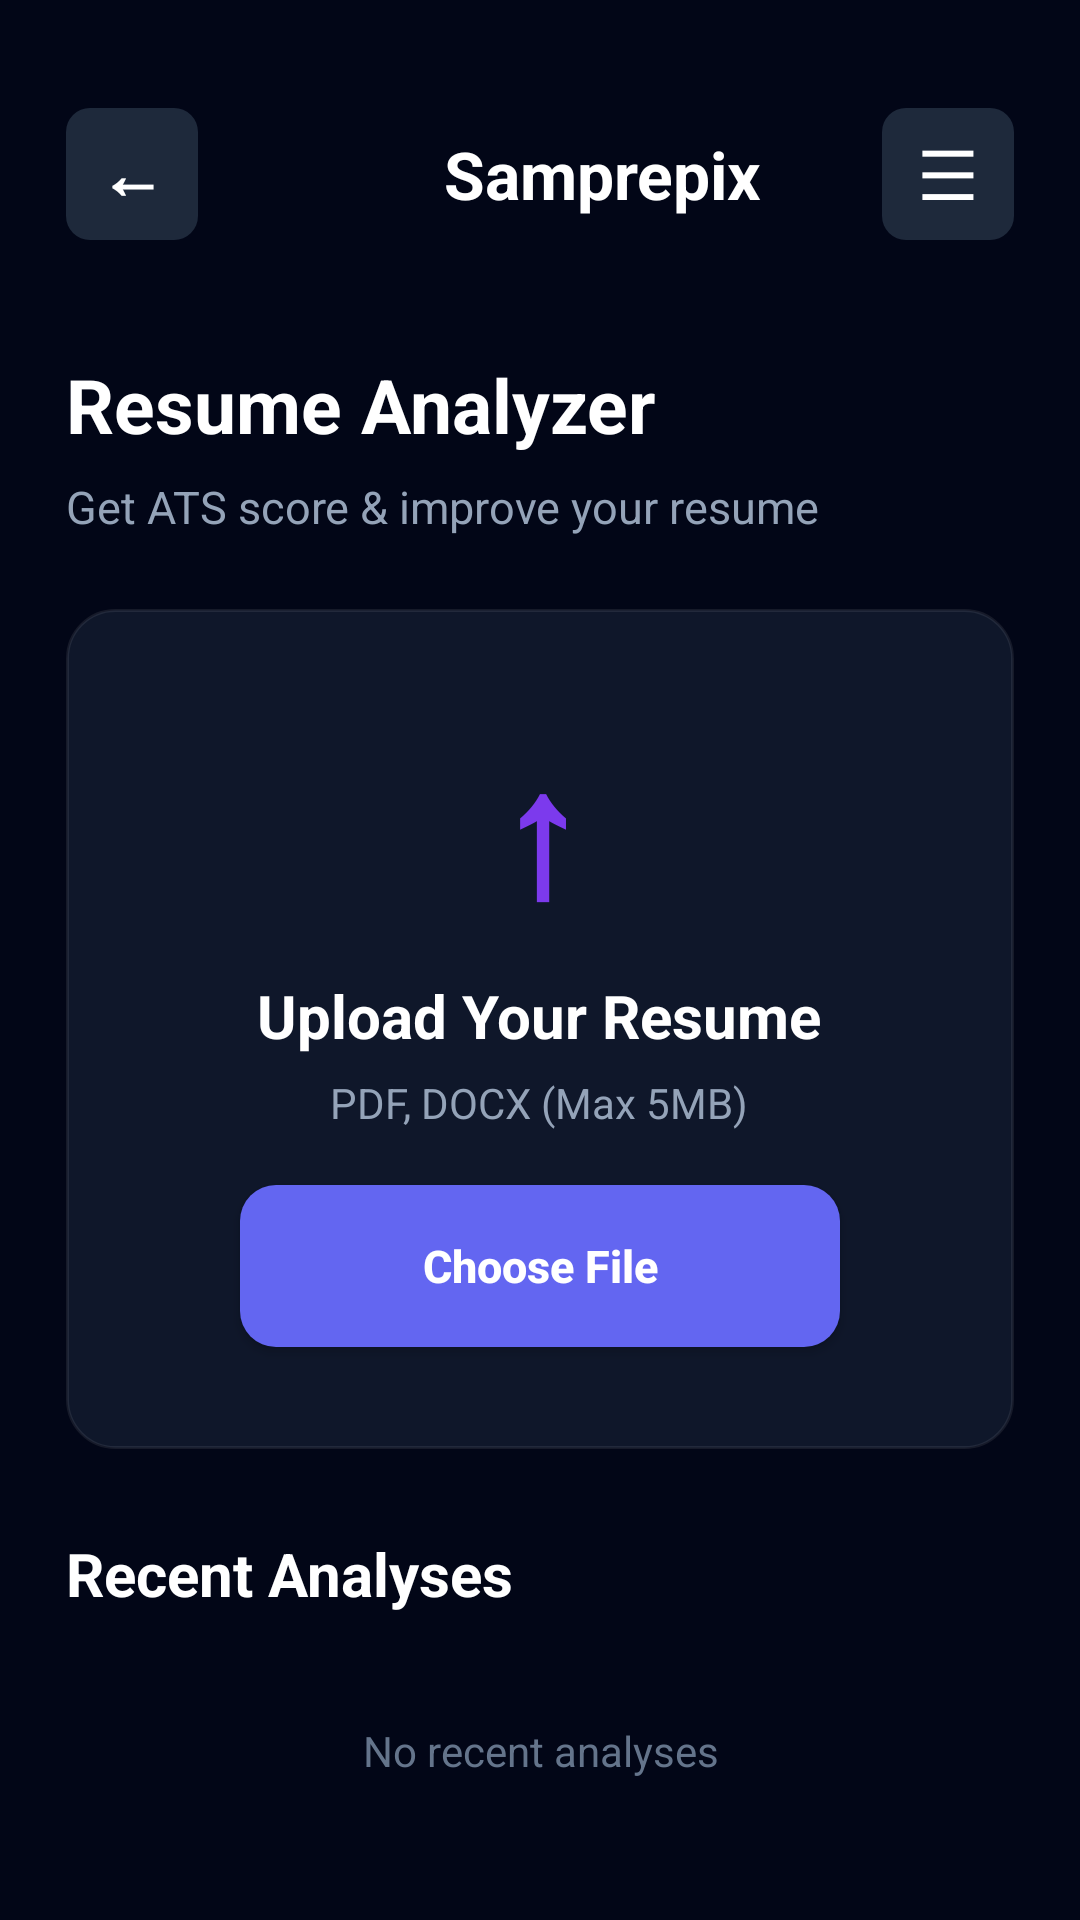

Write the Android layout XML for this screen, with the resource values it uses.
<!-- AndroidManifest.xml: application theme Theme.Samprepix -->
<!-- res/layout/activity_resume_analyzer.xml -->
<?xml version="1.0" encoding="utf-8"?>
<RelativeLayout
    xmlns:android="http://schemas.android.com/apk/res/android"
    xmlns:tools="http://schemas.android.com/tools"
    android:id="@+id/main"
    android:layout_width="match_parent"
    android:layout_height="match_parent"
    android:background="@color/bg_dark"
    android:fitsSystemWindows="true"
    android:padding="22dp"
    tools:context=".activity_resume_analyzer">

    <ScrollView
        android:id="@+id/main_scroll"
        android:layout_width="match_parent"
        android:layout_height="match_parent"
        android:fillViewport="true"
        android:scrollbars="vertical">

        <LinearLayout
            android:layout_width="match_parent"
            android:layout_height="wrap_content"
            android:orientation="vertical">

            <LinearLayout
                android:layout_width="match_parent"
                android:layout_height="72dp"
                android:gravity="center_vertical"
                android:orientation="horizontal">

                <TextView
                    android:id="@+id/btn_back"
                    android:layout_width="44dp"
                    android:layout_height="44dp"
                    android:background="@drawable/icon_bg"
                    android:clickable="true"
                    android:focusable="true"
                    android:foreground="?attr/selectableItemBackground"
                    android:gravity="center"
                    android:text="←"
                    android:textColor="@color/text"
                    android:textSize="22sp"
                    android:textStyle="bold" />

                <ImageView
                    android:layout_width="70dp"
                    android:layout_height="70dp"
                    android:layout_marginStart="8dp"
                    android:contentDescription="Samprepix Logo"
                    android:scaleType="centerInside"
                    android:src="@drawable/logo" />

                <TextView
                    android:layout_width="0dp"
                    android:layout_height="match_parent"
                    android:layout_weight="1"
                    android:gravity="center_vertical"
                    android:paddingStart="4dp"
                    android:text="Samprepix"
                    android:textColor="@color/text"
                    android:textSize="22sp"
                    android:textStyle="bold" />

                <TextView
                    android:id="@+id/btn_menu"
                    android:layout_width="44dp"
                    android:layout_height="44dp"
                    android:background="@drawable/icon_bg"
                    android:clickable="true"
                    android:focusable="true"
                    android:foreground="?attr/selectableItemBackground"
                    android:gravity="center"
                    android:text="☰"
                    android:textColor="@color/text"
                    android:textSize="23sp" />

            </LinearLayout>

            <TextView
                android:layout_width="match_parent"
                android:layout_height="wrap_content"
                android:layout_marginTop="24dp"
                android:text="Resume Analyzer"
                android:textColor="@color/text"
                android:textSize="25sp"
                android:textStyle="bold" />

            <TextView
                android:layout_width="match_parent"
                android:layout_height="wrap_content"
                android:layout_marginTop="7dp"
                android:text="Get ATS score &amp; improve your resume"
                android:textColor="@color/text_dark"
                android:textSize="15sp" />

            <LinearLayout
                android:id="@+id/upload_card"
                android:layout_width="match_parent"
                android:layout_height="wrap_content"
                android:minHeight="280dp"
                android:layout_marginTop="24dp"
                android:background="@drawable/card_bg"
                android:gravity="center"
                android:orientation="vertical"
                android:padding="22dp">

                <TextView
                    android:layout_width="78dp"
                    android:layout_height="78dp"
                    android:gravity="center"
                    android:text="↑"
                    android:textColor="@color/purple"
                    android:textSize="58sp"
                    android:textStyle="bold" />

                <TextView
                    android:layout_width="wrap_content"
                    android:layout_height="wrap_content"
                    android:layout_marginTop="10dp"
                    android:text="Upload Your Resume"
                    android:textColor="@color/text"
                    android:textSize="20sp"
                    android:textStyle="bold" />

                <TextView
                    android:id="@+id/tv_upload_status"
                    android:layout_width="wrap_content"
                    android:layout_height="wrap_content"
                    android:layout_marginTop="6dp"
                    android:text="PDF, DOCX (Max 5MB)"
                    android:textColor="@color/text_dark"
                    android:textSize="14sp" />

                <TextView
                    android:id="@+id/tv_selected_file"
                    android:layout_width="match_parent"
                    android:layout_height="wrap_content"
                    android:layout_marginTop="6dp"
                    android:ellipsize="middle"
                    android:gravity="center"
                    android:maxLines="1"
                    android:textColor="@color/text"
                    android:textSize="13sp"
                    android:textStyle="bold"
                    android:visibility="gone" />

                <Button
                    android:id="@+id/btn_choose_file"
                    android:layout_width="200dp"
                    android:layout_height="54dp"
                    android:layout_marginTop="18dp"
                    android:background="@drawable/btn_bg"
                    android:gravity="center"
                    android:text="Choose File"
                    android:textAllCaps="false"
                    android:textColor="@color/text"
                    android:textSize="15sp"
                    android:textStyle="bold" />

                <Button
                    android:id="@+id/btn_analyze"
                    android:layout_width="200dp"
                    android:layout_height="54dp"
                    android:layout_marginTop="8dp"
                    android:background="@drawable/btn_outline"
                    android:gravity="center"
                    android:text="Analyze Resume"
                    android:textAllCaps="false"
                    android:textColor="@color/text"
                    android:textSize="15sp"
                    android:textStyle="bold"
                    android:visibility="gone" />

                <ProgressBar
                    android:id="@+id/progress_analyze"
                    android:layout_width="30dp"
                    android:layout_height="30dp"
                    android:layout_marginTop="8dp"
                    android:indeterminate="true"
                    android:visibility="gone" />

            </LinearLayout>

            <TextView
                android:layout_width="match_parent"
                android:layout_height="wrap_content"
                android:layout_marginTop="28dp"
                android:text="Recent Analyses"
                android:textColor="@color/text"
                android:textSize="20sp"
                android:textStyle="bold" />

            <LinearLayout
                android:id="@+id/recent_analyses"
                android:layout_width="match_parent"
                android:layout_height="wrap_content"
                android:layout_marginTop="14dp"
                android:orientation="vertical" />

            <TextView
                android:id="@+id/tv_no_recent"
                android:layout_width="match_parent"
                android:layout_height="wrap_content"
                android:layout_marginTop="22dp"
                android:gravity="center"
                android:text="No recent analyses"
                android:textColor="@color/muted"
                android:textSize="14sp" />

        </LinearLayout>

    </ScrollView>

</RelativeLayout>
<!-- resources referenced by this layout -->
<resources>
  <color name="bg_dark">#020617</color>
  <color name="muted">#64748b</color>
  <color name="purple">#7c3aed</color>
  <color name="text">#ffffff</color>
  <color name="text_dark">#94a3b8</color>
  <!-- drawable btn_bg (drawable) -->
  <?xml version="1.0" encoding="utf-8"?>
  <shape xmlns:android="http://schemas.android.com/apk/res/android">
  
      <solid android:color="@color/primary" />
  
      <corners android:radius="12dp" />
  
  </shape>
  <!-- drawable btn_outline (drawable) -->
  <?xml version="1.0" encoding="utf-8"?>
  <shape xmlns:android="http://schemas.android.com/apk/res/android">
  
      <solid android:color="@android:color/transparent" />
  
      <stroke android:width="1dp"
          android:color="@color/primary" />
  
      <corners android:radius="12dp" />
  
  </shape>
  <!-- drawable card_bg (drawable) -->
  <?xml version="1.0" encoding="utf-8"?>
  <shape xmlns:android="http://schemas.android.com/apk/res/android">
  
      <solid android:color="@color/surface_dark" />
  
      <stroke android:width="1dp"
          android:color="@color/border_dark" />
  
      <corners android:radius="16dp" />
  </shape>
  <!-- drawable icon_bg (drawable) -->
  <?xml version="1.0" encoding="utf-8"?>
  <shape xmlns:android="http://schemas.android.com/apk/res/android">
  
      <solid android:color="@color/card_dark"/>
  
      <corners android:radius="8dp"/>
  
  
  </shape>
  <style name="Theme.Samprepix" parent="Base.Theme.Samprepix" />
  <color name="primary">#6366f1</color>
  <color name="surface_dark">#0f172a</color>
  <color name="border_dark">#14ffffff</color>
  <color name="card_dark">#1e293b</color>
  <style name="Base.Theme.Samprepix" parent="Theme.Material3.DayNight.NoActionBar">
          
          <item name="colorPrimary">@color/primary</item>
          <item name="colorOnPrimary">@color/text_light</item>
          <item name="android:windowBackground">@color/bg_light</item>
          <item name="android:statusBarColor">@color/bg_light</item>
          <item name="android:navigationBarColor">@color/bg_light</item>
          <item name="android:windowLightStatusBar">true</item>
  
      </style>
  <color name="text_light">#0f172a</color>
  <color name="bg_light">#f8fafc</color>
</resources>
